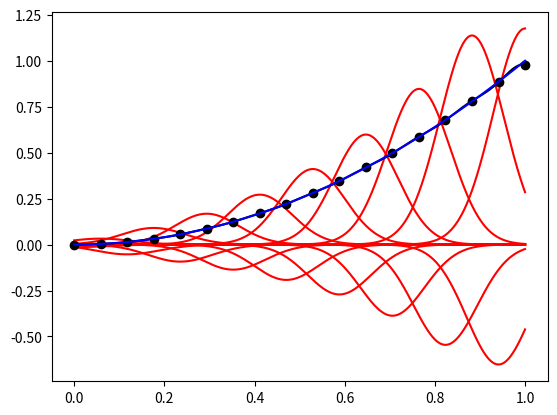

Recreate this plot in Python.
# -*- coding: utf-8 -*-
"""
Initial attempt at Radial Basis Interpolation
(Function Approximation using Radial Basis functions)
Function to model:        y = x

[redacted]
"""
# Imports
import numpy as np
from math import exp
import matplotlib.pyplot as plt

#Global variables
  # Input parameters for RBF Level Ia
    # Basis center Locations / Number of Bases
#centers = 6            Can get from size of xc
xc=np.linspace(0,1,18)
    # Width parameter (How Fat your basis functions are)
beta = 100                  # beta is actually Beta squared 
    # "Test Data" (function evaluation)
xd = np.linspace(0,1,1000)
  #Missing Parameter for RBF Level Ia
coeff = np.ones(np.size(xc)) #Replace with zeros when works

# Functions
 # Function for evaluation
def f(x):
   y=np.zeros(np.size(x))
   for i in range(np.size(x)):
       y[i]=xd[i]*xd[i]
   return y
 # Basis Evaluation------------------------------------------
def basis(i,x):                     # Basis i evaluated at x
    return (exp(-beta*(x-xc[i])*(x-xc[i])))
 # Plot Final Function Approximation-------------------------
def plot_f():
    y = np.zeros(np.size(xd))
    for i in range(np.size(xd)):
        for j in range(np.size(xc)):
            y[i] = y[i]+coeff[j]*basis(j,xd[i])
    plt.plot(xd,y,'k')
    yp = np.zeros(np.size(xc))
    for i in range(np.size(xc)):
        for j in range(np.size(xc)):
            yp[i] = yp[i]+coeff[j]*basis(j,xc[i])
    plt.plot(xc,yp,'ko')
# Plot Particular Basis Function-------------------
def plot_rbf(p):
    y = np.zeros(np.size(xd))
    for i in range(np.size(xd)):
        y[i] = coeff[p]*basis(p,xd[i])
    plt.plot(xd,y,'r')

# Main
plt.clf()
# Build Matrix A
A = np.zeros((np.size(xd),np.size(xc)))
for j in range(np.size(coeff)):     # J is columns of A
    for i in range(np.size(xd)):    # I is rows of A
    # A is Basis j evaluated at xd i
        A[i,j]=basis(j,xd[i])
# Build Matrix (Vector)
g=f(xd)
#ANS = f(x)
# Solve
a = np.linalg.lstsq(A,g)
coeff=a[0]

for i in range(np.size(xc)):
    plot_rbf(i)    
plot_f()
plt.plot(xd,g,'b')
